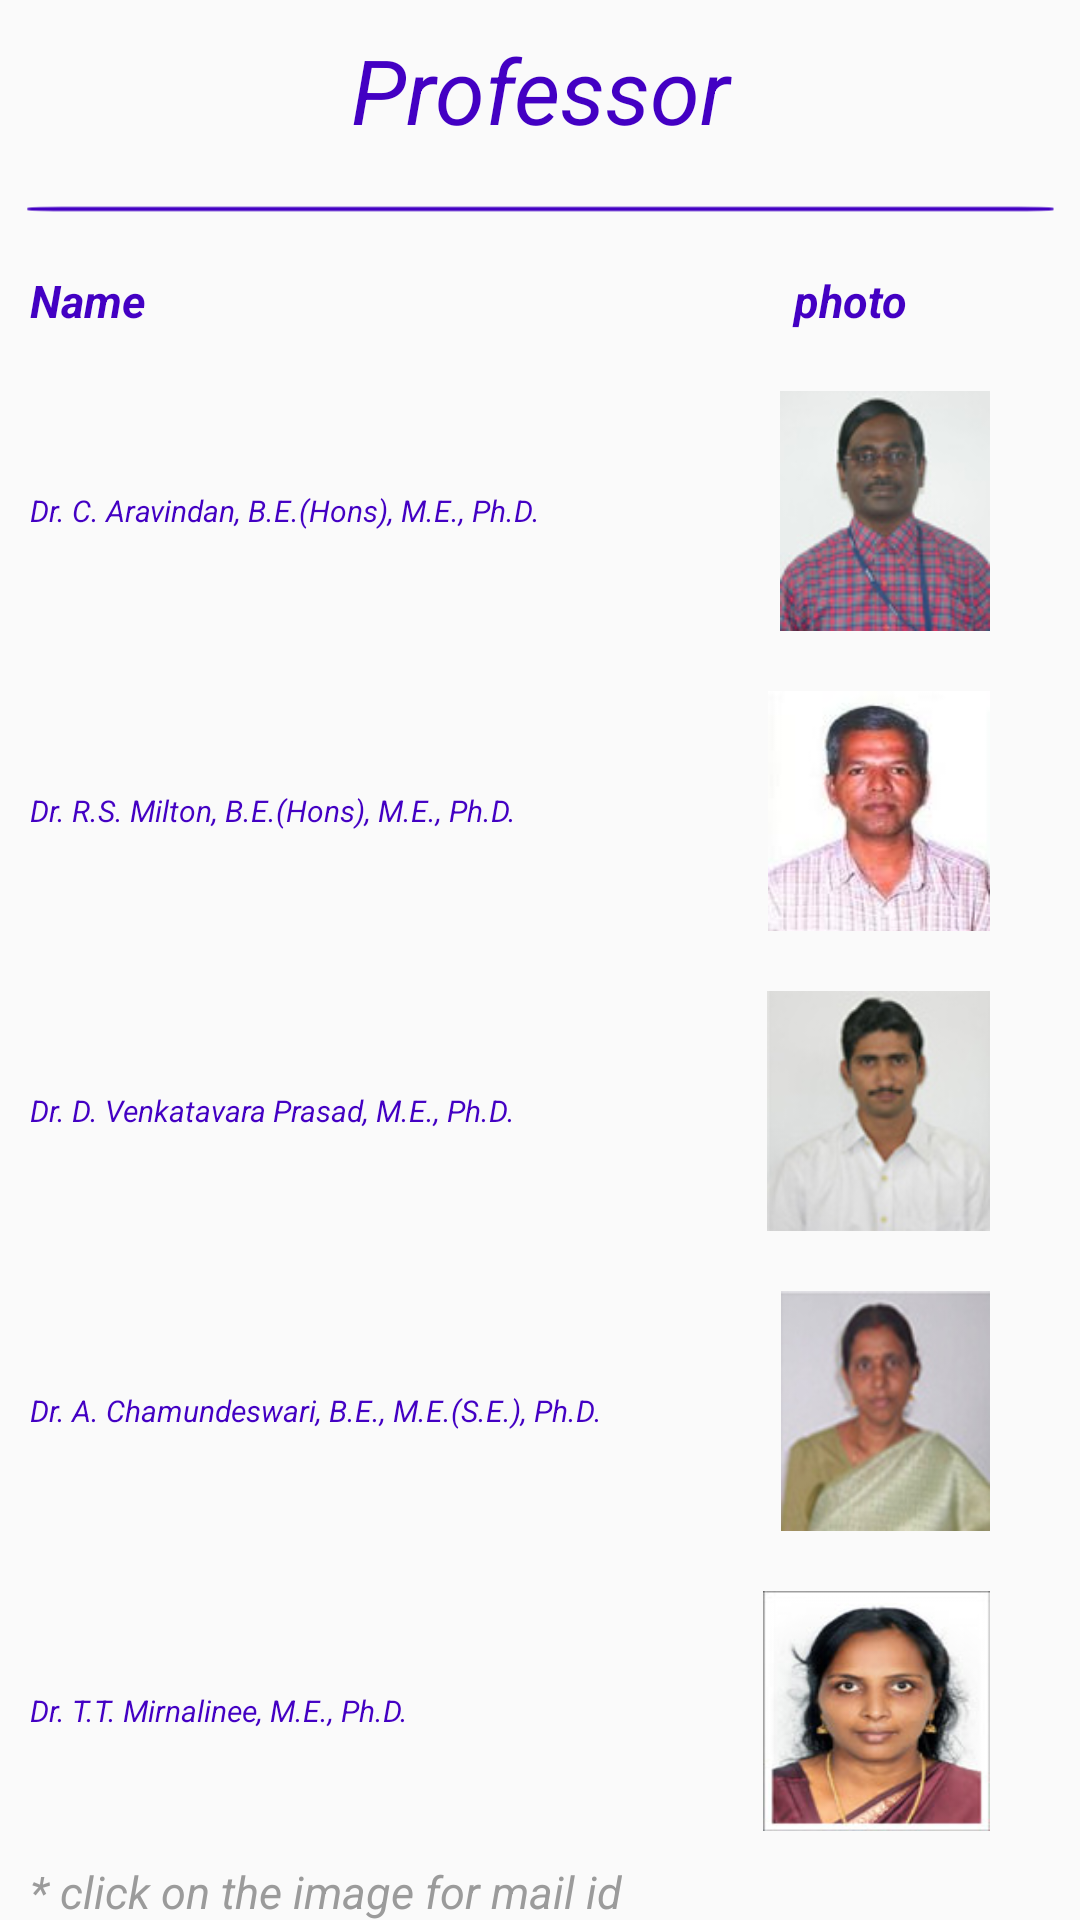

Here is an Android app screen rendered from its layout file. Give the layout XML and the strings, colors and styles it references.
<!-- AndroidManifest.xml: application theme AppTheme -->
<!-- res/layout/prof.xml -->
<?xml version="1.0" encoding="utf-8"?>
<LinearLayout xmlns:android="http://schemas.android.com/apk/res/android"
    xmlns:app="http://schemas.android.com/apk/res-auto"
    xmlns:tools="http://schemas.android.com/tools"
    android:layout_width="match_parent"
    android:layout_height="match_parent"
    android:orientation="vertical"
    tools:context=".prof">

    <TextView
        android:layout_width="match_parent"
        android:layout_height="60dp"
        android:text="Professor"
        android:textSize="30dp"
        android:textStyle="italic"
        android:textColor="@color/dark_blue"
        android:textAlignment="gravity"
        android:gravity="center_vertical|center_horizontal"/>
    <ImageView
        android:layout_width="match_parent"
        android:layout_height="wrap_content"
        app:srcCompat="@drawable/line"
        android:paddingTop="5dp"
        android:paddingBottom="5dp"/>
    <LinearLayout
        android:layout_width="match_parent"
        android:layout_height="wrap_content"
        android:orientation="horizontal"
        android:padding="10dp">
        <TextView
            android:layout_width="wrap_content"
            android:layout_height="wrap_content"
            android:text="Name"
            android:textStyle="italic|bold"
            android:textColor="@color/dark_blue"
            android:textSize="15dp"
            android:textAlignment="gravity"
            android:layout_gravity="center_vertical|center_horizontal"
            android:layout_weight="4.9"
            />

        <TextView
            android:layout_width="wrap_content"
            android:layout_height="wrap_content"
            android:layout_gravity="center_vertical|center_horizontal"
            android:text=" photo "
            android:textAlignment="gravity"
            android:textColor="@color/dark_blue"
            android:textSize="15dp"
            android:textStyle="italic|bold"
            android:layout_weight="1"/>



    </LinearLayout><LinearLayout
        android:layout_width="match_parent"
        android:layout_height="wrap_content"
        android:orientation="horizontal"
        android:padding="10dp">
        <TextView
            android:layout_width="wrap_content"
            android:layout_height="wrap_content"
            android:text="Dr. C. Aravindan, B.E.(Hons), M.E., Ph.D."
            android:textStyle="italic"
            android:textColor="@color/dark_blue"
            android:textSize="10dp"
            android:textAlignment="gravity"
            android:layout_gravity="center_vertical|center_horizontal"
            android:layout_weight="1"/>


        <ImageView
            android:id="@+id/caravind_mail"
            android:layout_width="50dp"
            android:layout_height="80dp"
            android:scaleType="fitXY"
            android:layout_gravity="center_horizontal|center_vertical"
            android:src="@drawable/cse_aravindan"
            android:layout_weight="1"
            android:paddingLeft="20dp"
            android:paddingRight="20dp"/>


    </LinearLayout>
    <LinearLayout
        android:layout_width="match_parent"
        android:layout_height="wrap_content"
        android:orientation="horizontal"
        android:padding="10dp">
        <TextView
            android:layout_width="wrap_content"
            android:layout_height="wrap_content"
            android:text="Dr. R.S. Milton, B.E.(Hons), M.E., Ph.D."
            android:textStyle="italic"
            android:textColor="@color/dark_blue"
            android:textSize="10dp"
            android:textAlignment="gravity"
            android:layout_gravity="center_vertical|center_horizontal"
            android:layout_weight="1"/>


        <ImageView
            android:layout_width="50dp"
            android:layout_height="80dp"
            android:scaleType="fitXY"
            android:layout_gravity="center_horizontal|center_vertical"
            android:src="@drawable/milton"
            android:layout_weight="1"
            android:paddingLeft="20dp"
            android:paddingRight="20dp"
            android:id="@+id/milton_mail"/>


    </LinearLayout>
    <LinearLayout
        android:layout_width="match_parent"
        android:layout_height="wrap_content"
        android:orientation="horizontal"
        android:padding="10dp">
        <TextView
            android:layout_width="wrap_content"
            android:layout_height="wrap_content"
            android:text="Dr. D. Venkatavara Prasad, M.E., Ph.D."
            android:textStyle="italic"
            android:textColor="@color/dark_blue"
            android:textSize="10dp"
            android:textAlignment="gravity"
            android:layout_gravity="center_vertical|center_horizontal"
            android:layout_weight="1"/>


        <ImageView
            android:layout_width="50dp"
            android:layout_height="80dp"
            android:scaleType="fitXY"
            android:layout_gravity="center_horizontal|center_vertical"
            android:src="@drawable/prasad"
            android:layout_weight="1"
            android:paddingLeft="20dp"
            android:paddingRight="20dp"
            android:id="@+id/venkvara_mail"/>


    </LinearLayout>
    <LinearLayout
        android:layout_width="match_parent"
        android:layout_height="wrap_content"
        android:orientation="horizontal"
        android:padding="10dp">
        <TextView
            android:layout_width="wrap_content"
            android:layout_height="wrap_content"
            android:text="Dr. A. Chamundeswari, B.E., M.E.(S.E.), Ph.D."
            android:textStyle="italic"
            android:textColor="@color/dark_blue"
            android:textSize="10dp"
            android:textAlignment="gravity"
            android:layout_gravity="center_vertical|center_horizontal"
            android:layout_weight="1"/>

        <ImageView
            android:layout_width="50dp"
            android:layout_height="80dp"
            android:scaleType="fitXY"
            android:layout_gravity="center_horizontal|center_vertical"
            android:src="@drawable/chamu"
            android:layout_weight="1.5"
            android:paddingLeft="20dp"
            android:paddingRight="20dp"
            android:id="@+id/chamu_mail"/>


    </LinearLayout>
    <LinearLayout
        android:layout_width="match_parent"
        android:layout_height="wrap_content"
        android:orientation="horizontal"
        android:padding="10dp">
        <TextView
            android:layout_width="wrap_content"
            android:layout_height="wrap_content"
            android:text="Dr. T.T. Mirnalinee, M.E., Ph.D."
            android:textStyle="italic"
            android:textColor="@color/dark_blue"
            android:textSize="10dp"
            android:textAlignment="gravity"
            android:layout_gravity="center_vertical|center_horizontal"
            android:layout_weight="1.5"/>


        <ImageView
            android:layout_width="50dp"
            android:layout_height="80dp"
            android:scaleType="fitXY"
            android:layout_gravity="center_horizontal|center_vertical"
            android:src="@drawable/ttmirnalinee"
            android:layout_weight="1"
            android:paddingLeft="20dp"
            android:paddingRight="20dp"
            android:id="@+id/ttmir_mail"/>


    </LinearLayout>
    <TextView
        android:layout_width="wrap_content"
        android:layout_height="wrap_content"
        android:text="* click on the image for mail id"
        android:textStyle="italic"
        android:textColor="@color/grey"
        android:textSize="15dp"
        android:textAlignment="gravity"
        android:paddingLeft="10dp"
    />



</LinearLayout>
<!-- resources referenced by this layout -->
<resources>
  <color name="dark_blue">#4300C3</color>
  <color name="grey">#9B9B9B</color>
  <!-- drawable chamu: jpg bitmap (drawable, 10025 bytes) -->
  <!-- drawable cse_aravindan: jpg bitmap (drawable, 7004 bytes) -->
  <!-- drawable line (drawable) -->
  <?xml version="1.0" encoding="utf-8"?>
  <vector xmlns:android="http://schemas.android.com/apk/res/android"
      android:width="500dp"
      android:height="10dp"
      android:viewportWidth="210"
      android:viewportHeight="10">
  
      <group
          android:translateY="-287">
          <path
              android:fillColor="@color/dark_blue"
              android:strokeWidth="4.62400007"
              android:strokeLineCap="round"
              android:pathData="M 11.9838548 290.55542 L 198.181368 290.55542 Q 204.8631064 290.55542 204.8631064 291.10895296 L 204.8631064 291.91076264 Q 204.8631064 292.4642956 198.181368 292.4642956 L 11.9838548 292.4642956 Q 5.3021164 292.4642956 5.3021164 291.91076264 L 5.3021164 291.10895296 Q 5.3021164 290.55542 11.9838548 290.55542 Z" />
      </group>
  </vector>
  <!-- drawable milton: jpg bitmap (drawable, 4330 bytes) -->
  <!-- drawable prasad: jpg bitmap (drawable, 9064 bytes) -->
  <!-- drawable ttmirnalinee: jpg bitmap (drawable, 6707 bytes) -->
  <style name="AppTheme" parent="Theme.AppCompat.Light.NoActionBar">
          
          <item name="colorPrimary">@color/dark_blue</item>
          <item name="colorPrimaryDark">@color/colorPrimaryDark</item>
          <item name="colorAccent">@color/colorAccent</item>
      </style>
  <color name="colorPrimaryDark">#3419A1</color>
  <color name="colorAccent">#D81B60</color>
</resources>
